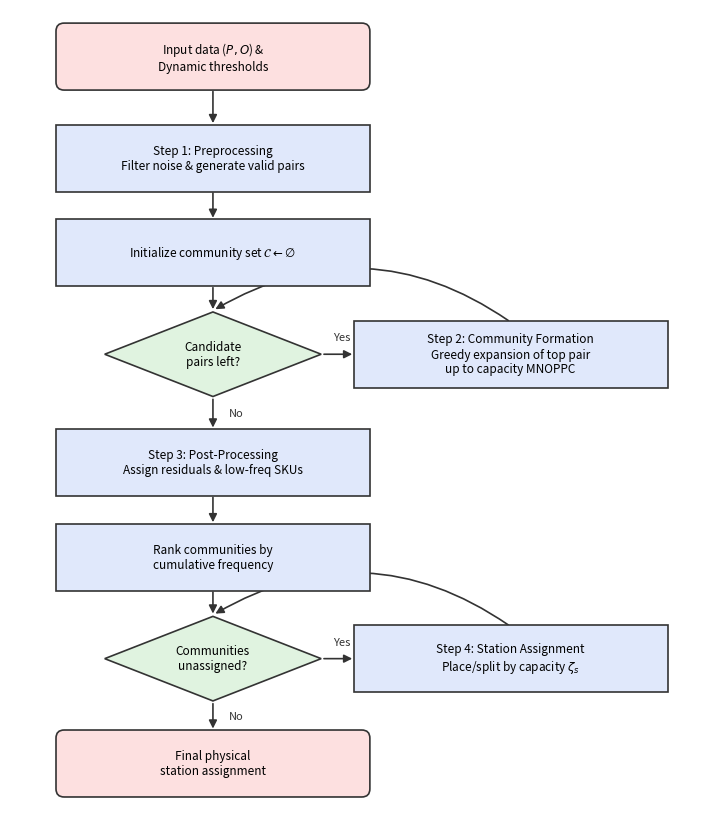

Write the Python code that produced this figure. (Note: this script raises an exception after producing the figure.)
"""Greedy clustering heuristic flowchart (CSLAP, Chapter 3 sec:cslap-heuristic).

Reproduces the four-phase logical flow of the heuristic (preprocessing ->
community-formation loop -> post-processing -> station-assignment loop) as a
self-contained PNG, faithful to the TikZ diagram in the C&OR manuscript
(Computers_and_Operations_Research_manuscript.tex, fig:heuristic_flowchart).
No LaTeX / TikZ dependency.
"""
from __future__ import annotations
import os
import matplotlib
matplotlib.use("Agg")
import matplotlib.pyplot as plt
from matplotlib.patches import FancyBboxPatch, FancyArrowPatch, Polygon

OUT = os.path.join(
    r"c:\Users\ebelul\OneDrive - SAVOYE\Desktop\PhD_Work_2023-2026",
    "Thesis_Manuscript", "figures", "ch3", "heuristic_flowchart.png",
)

RED, BLUE, GREEN, EDGE = "#fde0e0", "#e0e8fb", "#e0f3e0", "#333333"


def box(ax, xy, w, h, text, fc, rounded=True):
    style = "round,pad=0.02,rounding_size=0.12" if rounded else "square,pad=0.02"
    p = FancyBboxPatch((xy[0] - w / 2, xy[1] - h / 2), w, h, boxstyle=style,
                       linewidth=1.2, edgecolor=EDGE, facecolor=fc, zorder=2)
    ax.add_patch(p)
    ax.text(xy[0], xy[1], text, ha="center", va="center", fontsize=8.5, zorder=3)


def diamond(ax, xy, w, h, text):
    x, y = xy
    pts = [(x, y + h / 2), (x + w / 2, y), (x, y - h / 2), (x - w / 2, y)]
    ax.add_patch(Polygon(pts, closed=True, linewidth=1.2, edgecolor=EDGE,
                         facecolor=GREEN, zorder=2))
    ax.text(x, y, text, ha="center", va="center", fontsize=8.5, zorder=3)


def arrow(ax, p0, p1, label=None, lpos=None, rad=0.0):
    a = FancyArrowPatch(p0, p1, arrowstyle="-|>", mutation_scale=12,
                        linewidth=1.2, color=EDGE,
                        connectionstyle=f"arc3,rad={rad}", zorder=1)
    ax.add_patch(a)
    if label:
        lx, ly = lpos if lpos else ((p0[0] + p1[0]) / 2, (p0[1] + p1[1]) / 2)
        ax.text(lx, ly, label, ha="center", va="center", fontsize=8,
                color=EDGE, zorder=4,
                bbox=dict(boxstyle="round,pad=0.1", fc="white", ec="none"))


def main() -> None:
    fig, ax = plt.subplots(figsize=(7.2, 9.2))
    BW, BH = 4.6, 0.95          # box width/height
    DW, DH = 3.2, 1.25          # diamond width/height

    # node centres
    start  = (0, 9.5)
    pre    = (0, 8.0)
    init   = (0, 6.6)
    dec1   = (0, 5.1)
    form   = (4.4, 5.1)
    post   = (0, 3.5)
    rank   = (0, 2.1)
    dec2   = (0, 0.6)
    assign = (4.4, 0.6)
    end    = (0, -0.95)

    box(ax, start, BW, BH, "Input data ($P,O$) &\nDynamic thresholds", RED)
    box(ax, pre, BW, BH, "Step 1: Preprocessing\nFilter noise & generate valid pairs", BLUE, False)
    box(ax, init, BW, BH, r"Initialize community set $\mathcal{C}\leftarrow\emptyset$", BLUE, False)
    diamond(ax, dec1, DW, DH, "Candidate\npairs left?")
    box(ax, form, BW, BH, "Step 2: Community Formation\nGreedy expansion of top pair\nup to capacity MNOPPC", BLUE, False)
    box(ax, post, BW, BH, "Step 3: Post-Processing\nAssign residuals & low-freq SKUs", BLUE, False)
    box(ax, rank, BW, BH, "Rank communities by\ncumulative frequency", BLUE, False)
    diamond(ax, dec2, DW, DH, "Communities\nunassigned?")
    box(ax, assign, BW, BH, r"Step 4: Station Assignment""\n"r"Place/split by capacity $\zeta_s$", BLUE, False)
    box(ax, end, BW, BH, "Final physical\nstation assignment", RED)

    # straight downward arrows
    arrow(ax, (0, start[1] - BH / 2), (0, pre[1] + BH / 2))
    arrow(ax, (0, pre[1] - BH / 2), (0, init[1] + BH / 2))
    arrow(ax, (0, init[1] - BH / 2), (0, dec1[1] + DH / 2))
    arrow(ax, (0, dec1[1] - DH / 2), (0, post[1] + BH / 2), "No", (0.35, (dec1[1] - DH / 2 + post[1] + BH / 2) / 2))
    arrow(ax, (0, post[1] - BH / 2), (0, rank[1] + BH / 2))
    arrow(ax, (0, rank[1] - BH / 2), (0, dec2[1] + DH / 2))
    arrow(ax, (0, dec2[1] - DH / 2), (0, end[1] + BH / 2), "No", (0.35, (dec2[1] - DH / 2 + end[1] + BH / 2) / 2))

    # decision -> right loop boxes (Yes) and back
    arrow(ax, (dec1[0] + DW / 2, dec1[1]), (form[0] - BW / 2, form[1]), "Yes", (1.9, dec1[1] + 0.25))
    arrow(ax, (form[0], form[1] + BH / 2), (dec1[0], dec1[1] + DH / 2 + 0.02), rad=0.32)  # loop back up to dec1 top
    arrow(ax, (dec2[0] + DW / 2, dec2[1]), (assign[0] - BW / 2, assign[1]), "Yes", (1.9, dec2[1] + 0.25))
    arrow(ax, (assign[0], assign[1] + BH / 2), (dec2[0], dec2[1] + DH / 2 + 0.02), rad=0.32)

    ax.set_xlim(-3.0, 7.2)
    ax.set_ylim(-1.8, 10.2)
    ax.set_aspect("equal")
    ax.axis("off")
    fig.tight_layout()
    fig.savefig(OUT, dpi=200, bbox_inches="tight")
    print("wrote", OUT)


if __name__ == "__main__":
    main()
